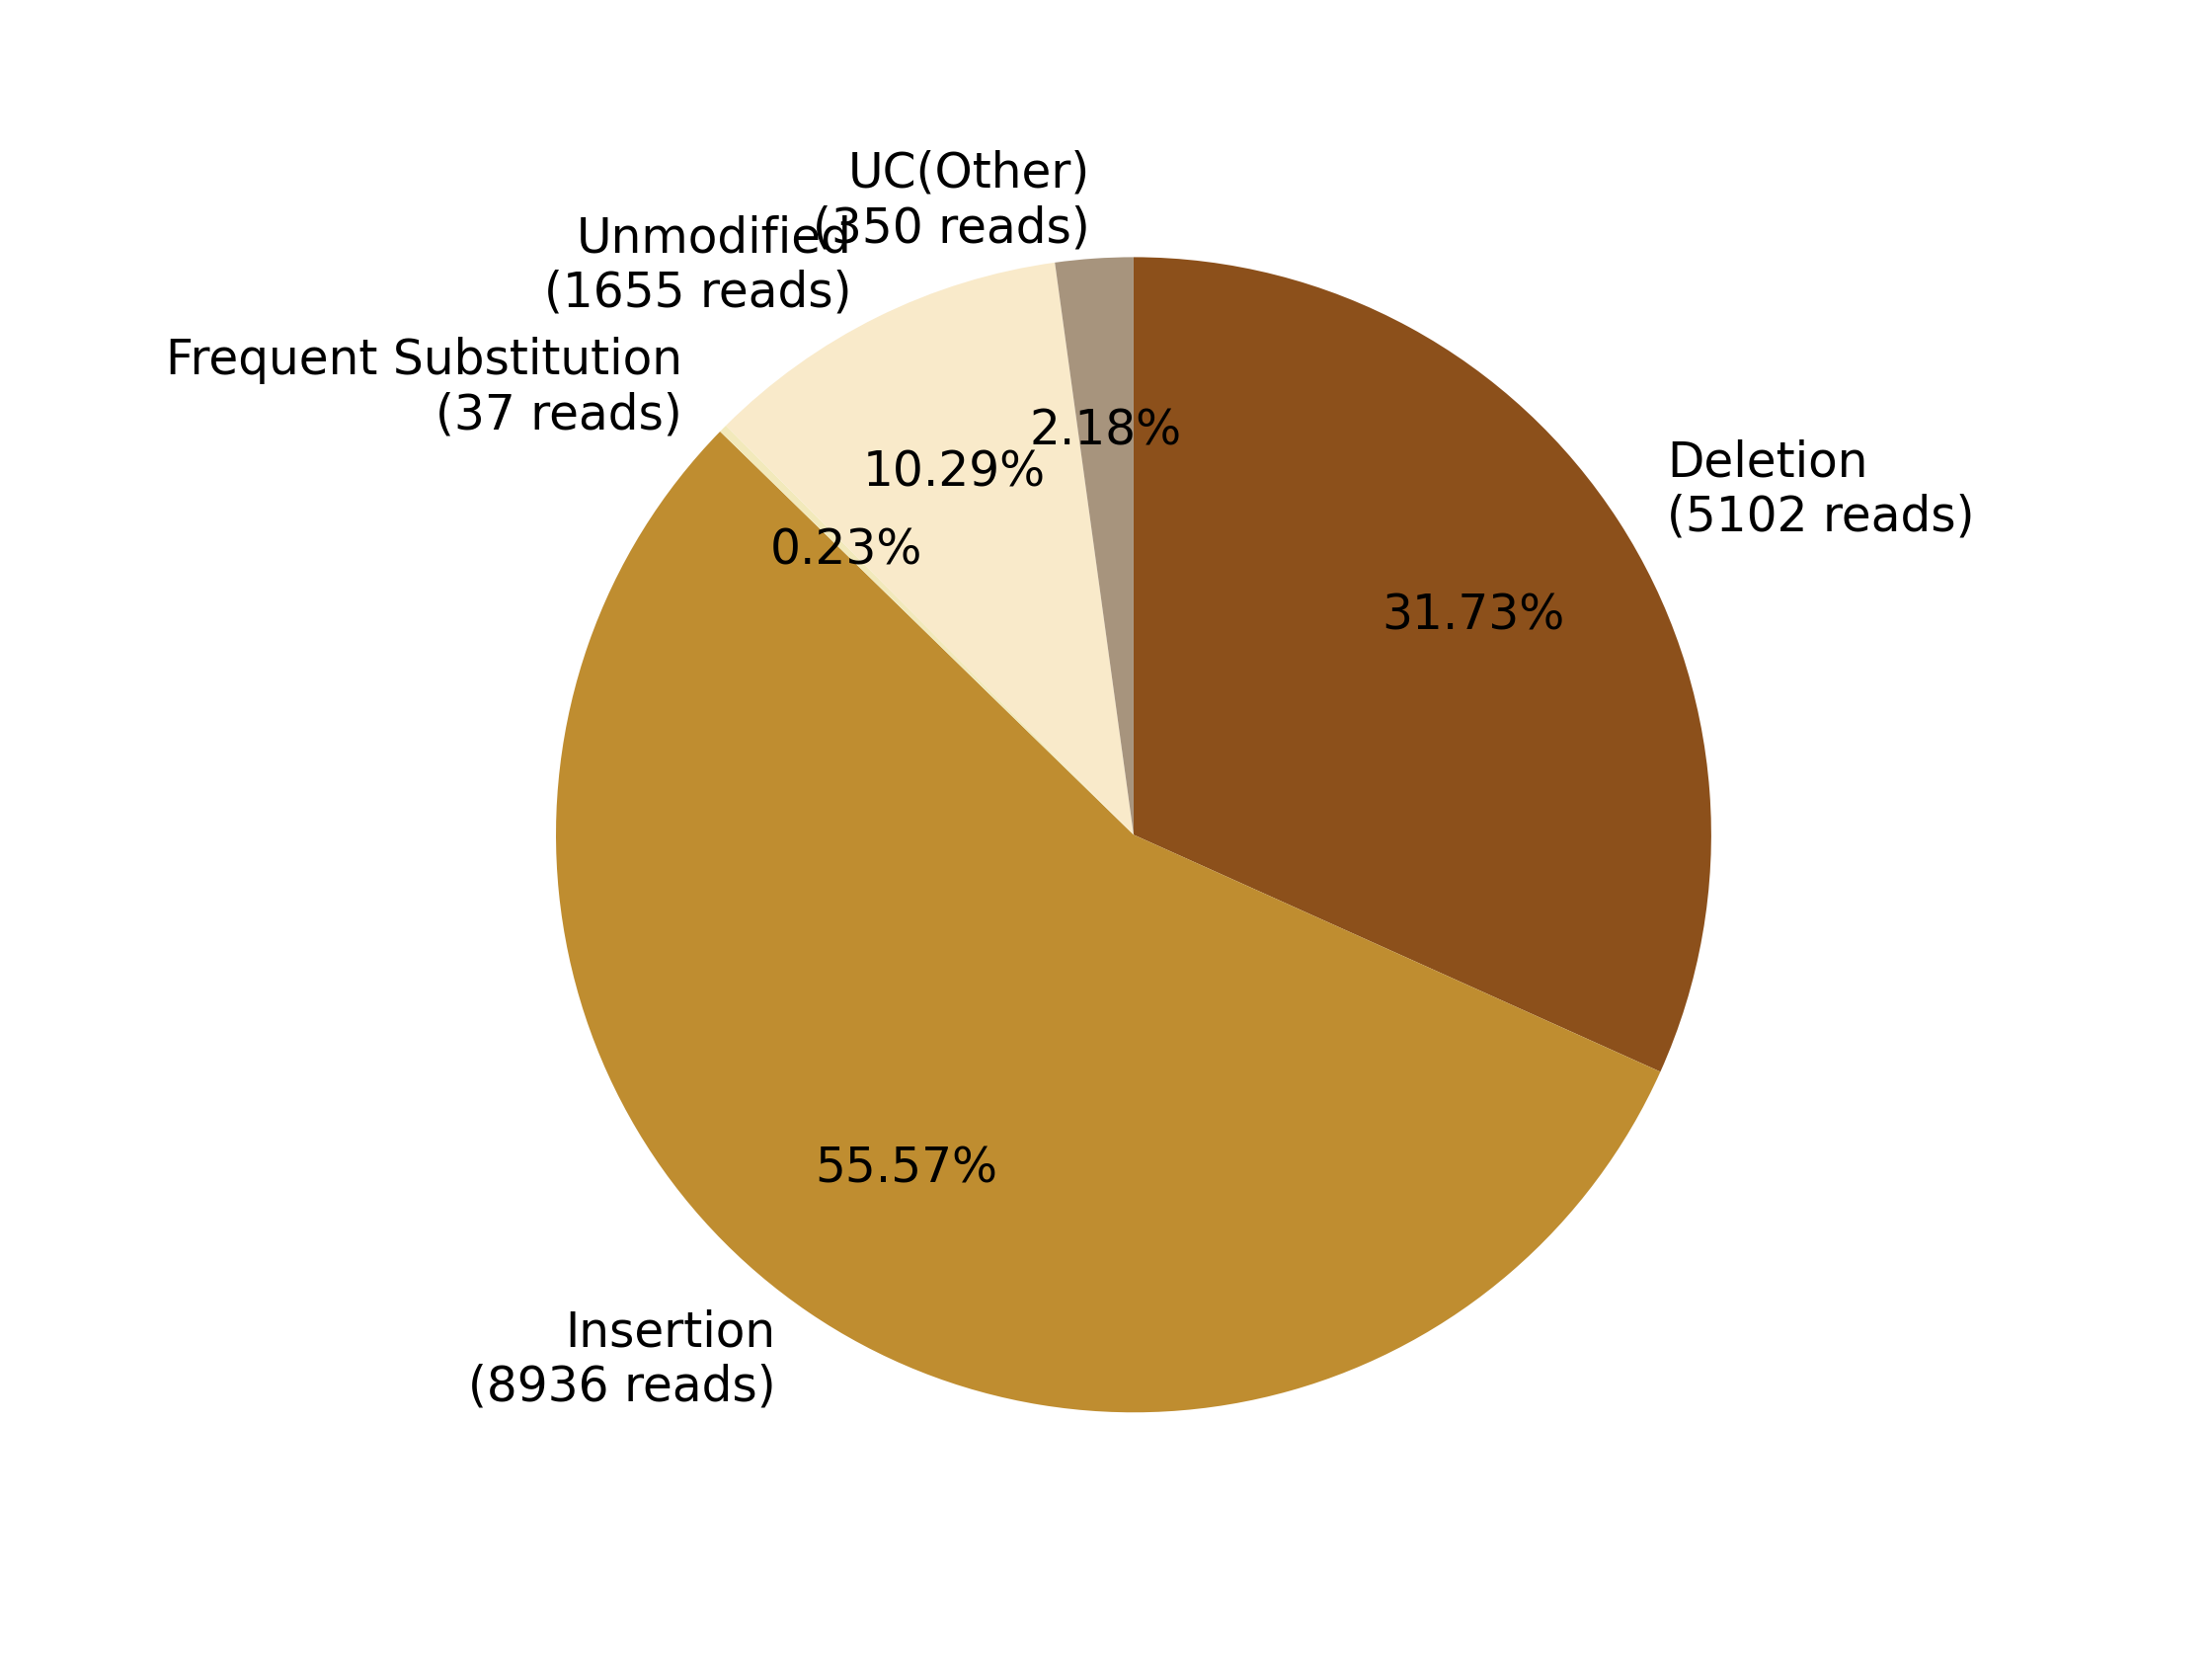

The table this chart was drawn from, first rows:
0, 1, 2, 3, 4, 5, 6, 7
, , Deletion?(5102 reads), Insertion?(8936 reads), Frequent Substitution?(37 reads), Unmodified?(1655 reads), , UC(Other)?(350 reads)
0, 0, 5102, 8936, 37, 1655, 0, 350
0.0, 0.0, 31.73, 55.57, 0.2301, 10.29, 0.0, 2.177
